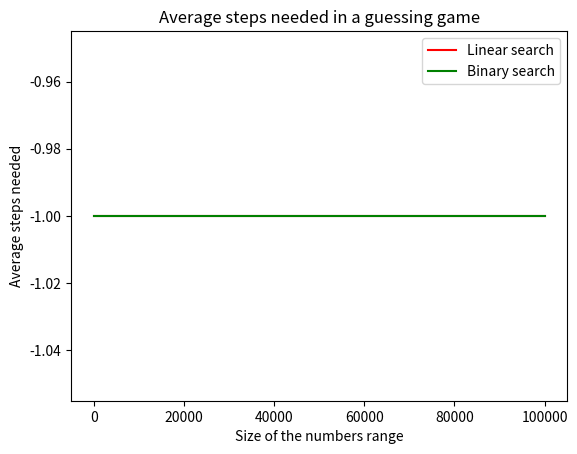

Recreate this plot in Python.
import matplotlib.pyplot as plt
import random


def linear_search_steps(haystack, needle):
    return -1


def binary_search_steps(haystack, needle):
    return -1


def get_average_steps(max_num, search_type, tries=100):
    haystack = range(1, max_num)
    steps = []
    for _ in range(tries):
        needle = random.randint(1, max_num)
        if search_type == "LINEAR":
            steps.append(linear_search_steps(haystack, needle))
        elif search_type == "BINARY":
            steps.append(binary_search_steps(haystack, needle))
    return sum(steps) / tries


def pretty_print_numbers(numbers, format, title, title_len):
    print(title.ljust(title_len) + ' '.join([f"{n:{format}}" for n in numbers]))


def plotter(domain, datasets, colors, labels, title, axis_labels, axis_scales):
    for i in range(len(datasets)):
        plt.plot(domain, datasets[i], color=colors[i], label=labels[i])
    plt.title(title)
    plt.xlabel(axis_labels['x'])
    plt.ylabel(axis_labels['y'])
    plt.xscale(axis_scales['x'])
    plt.yscale(axis_scales['y'])
    plt.legend()
    plt.show()


def step_by_step(points):
    range_spans = [10**n for n in range(1, points + 1)]  # create list [10, 100, 1000, ...]
    avg_steps_linear = [get_average_steps(max_num, "LINEAR") for max_num in range_spans]
    avg_steps_binary = [get_average_steps(max_num, "BINARY") for max_num in range_spans]

    pretty_print_numbers(range_spans, '9', 'Range', 20)
    pretty_print_numbers(avg_steps_linear, '9.2f', 'Avg steps (linear)', 20)
    pretty_print_numbers(avg_steps_binary, '9.2f', 'Avg steps (binary)', 20)

    plotter(range_spans,
            (avg_steps_linear, avg_steps_binary),
            ('r', 'g'),
            ('Linear search', 'Binary search'),
            title='Average steps needed in a guessing game',
            axis_labels={'x': 'Size of the numbers range', 'y': 'Average steps needed'},
            axis_scales={'x': 'linear', 'y': 'linear'})  # use 'linear' or 'log'


if __name__ == '__main__':
    step_by_step(5)
